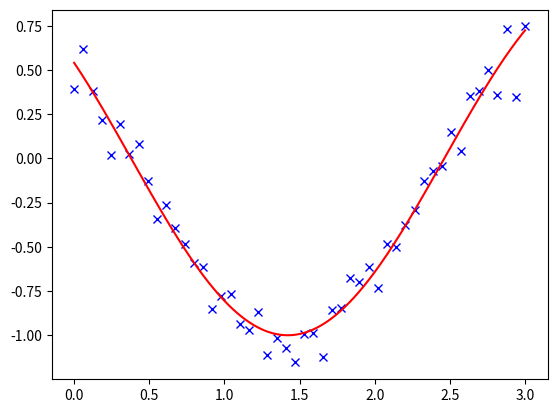

Here is the Python script that generated this plot:
import numpy as np
import matplotlib.pyplot as plt
import scipy as sp

def f(x):
    return -np.exp(-(x - 0.5)**2)

result = sp.optimize.minimize_scalar(f)
result.success # check if solver was successful

x_min = result.x
x_min

x_min - 0.5

def f(x):   # The rosenbrock function
    return .5*(1 - x[0])**2 + (x[1] - x[0]**2)**2

sp.optimize.minimize(f, [2, -1], method="CG")

def jacobian(x):
    return np.array((-2*.5*(1 - x[0]) - 4*x[0]*(x[1] - x[0]**2), 2*(x[1] - x[0]**2)))

sp.optimize.minimize(f, [2, 1], method="CG", jac=jacobian)

def f(x):   # The rosenbrock function
    return .5*(1 - x[0])**2 + (x[1] - x[0]**2)**2

def jacobian(x):
    return np.array((-2*.5*(1 - x[0]) - 4*x[0]*(x[1] - x[0]**2), 2*(x[1] - x[0]**2)))

sp.optimize.minimize(f, [2,-1], method="Newton-CG", jac=jacobian)

def hessian(x): # Computed with sympy
    return np.array(((1 - 4*x[1] + 12*x[0]**2, -4*x[0]), (-4*x[0], 2)))

sp.optimize.minimize(f, [2,-1], method="Newton-CG", jac=jacobian, hess=hessian)

def f(x):   # The rosenbrock function
    return .5*(1 - x[0])**2 + (x[1] - x[0]**2)**2

def jacobian(x):
    return np.array((-2*.5*(1 - x[0]) - 4*x[0]*(x[1] - x[0]**2), 2*(x[1] - x[0]**2)))

sp.optimize.minimize(f, [2, -1], method="BFGS", jac=jacobian)

def f(x):   # The rosenbrock function
    return .5*(1 - x[0])**2 + (x[1] - x[0]**2)**2

def jacobian(x):
    return np.array((-2*.5*(1 - x[0]) - 4*x[0]*(x[1] - x[0]**2), 2*(x[1] - x[0]**2)))

sp.optimize.minimize(f, [2, 2], method="L-BFGS-B", jac=jacobian)

def f(x):   # The rosenbrock function
    return .5*(1 - x[0])**2 + (x[1] - x[0]**2)**2

sp.optimize.minimize(f, [2, -1], method="Nelder-Mead")

def f(x):   # The rosenbrock function
    return .5*(1 - x[0])**2 + (x[1] - x[0]**2)**2

sp.optimize.brute(f, ((-1, 2), (-1, 2)))

sp.optimize.check_grad(f, jacobian, [2, -1])

rng = np.random.default_rng(27446968)
K = rng.normal(size=(100, 100))

def f(x):
    return np.sum((K @ (x - 1))**2) + np.sum(x**2)**2

def f(x):
    return np.arctan(x) - np.arctan(np.linspace(0, 1, len(x)))

x0 = np.zeros(10)
sp.optimize.leastsq(f, x0)

def g(x):
    return np.sum(f(x)**2)

result = sp.optimize.minimize(g, x0, method="BFGS")
result.fun

def f(t, omega, phi):
    return np.cos(omega * t + phi)

x = np.linspace(0, 3, 50)
rng = np.random.default_rng(27446968)
y = f(x, 1.5, 1) + .1*rng.normal(size=50)

sp.optimize.curve_fit(f, x, y)

rng = np.random.default_rng(27446968)


# Our test function
def f(t, omega, phi):
    return np.cos(omega * t + phi)


# Our x and y data
x = np.linspace(0, 3, 50)
y = f(x, 1.5, 1) + 0.1 * np.random.normal(size=50)

# Fit the model: the parameters omega and phi can be found in the
# `params` vector
params, params_cov = sp.optimize.curve_fit(f, x, y)

# plot the data and the fitted curve
t = np.linspace(0, 3, 1000)

plt.plot(x, y, "bx")
plt.plot(t, f(t, *params), "r-");

def f(x):
    return np.sqrt((x[0] - 3)**2 + (x[1] - 2)**2)

sp.optimize.minimize(f, np.array([0, 0]), bounds=((-1.5, 1.5), (-1.5, 1.5)))

def f(x):
    return np.sqrt((x[0] - 3)**2 + (x[1] - 2)**2)

def constraint(x):
    return np.atleast_1d(1.5 - np.sum(np.abs(x)))

x0 = np.array([0, 0])
sp.optimize.minimize(f, x0, constraints={"fun": constraint, "type": "ineq"})